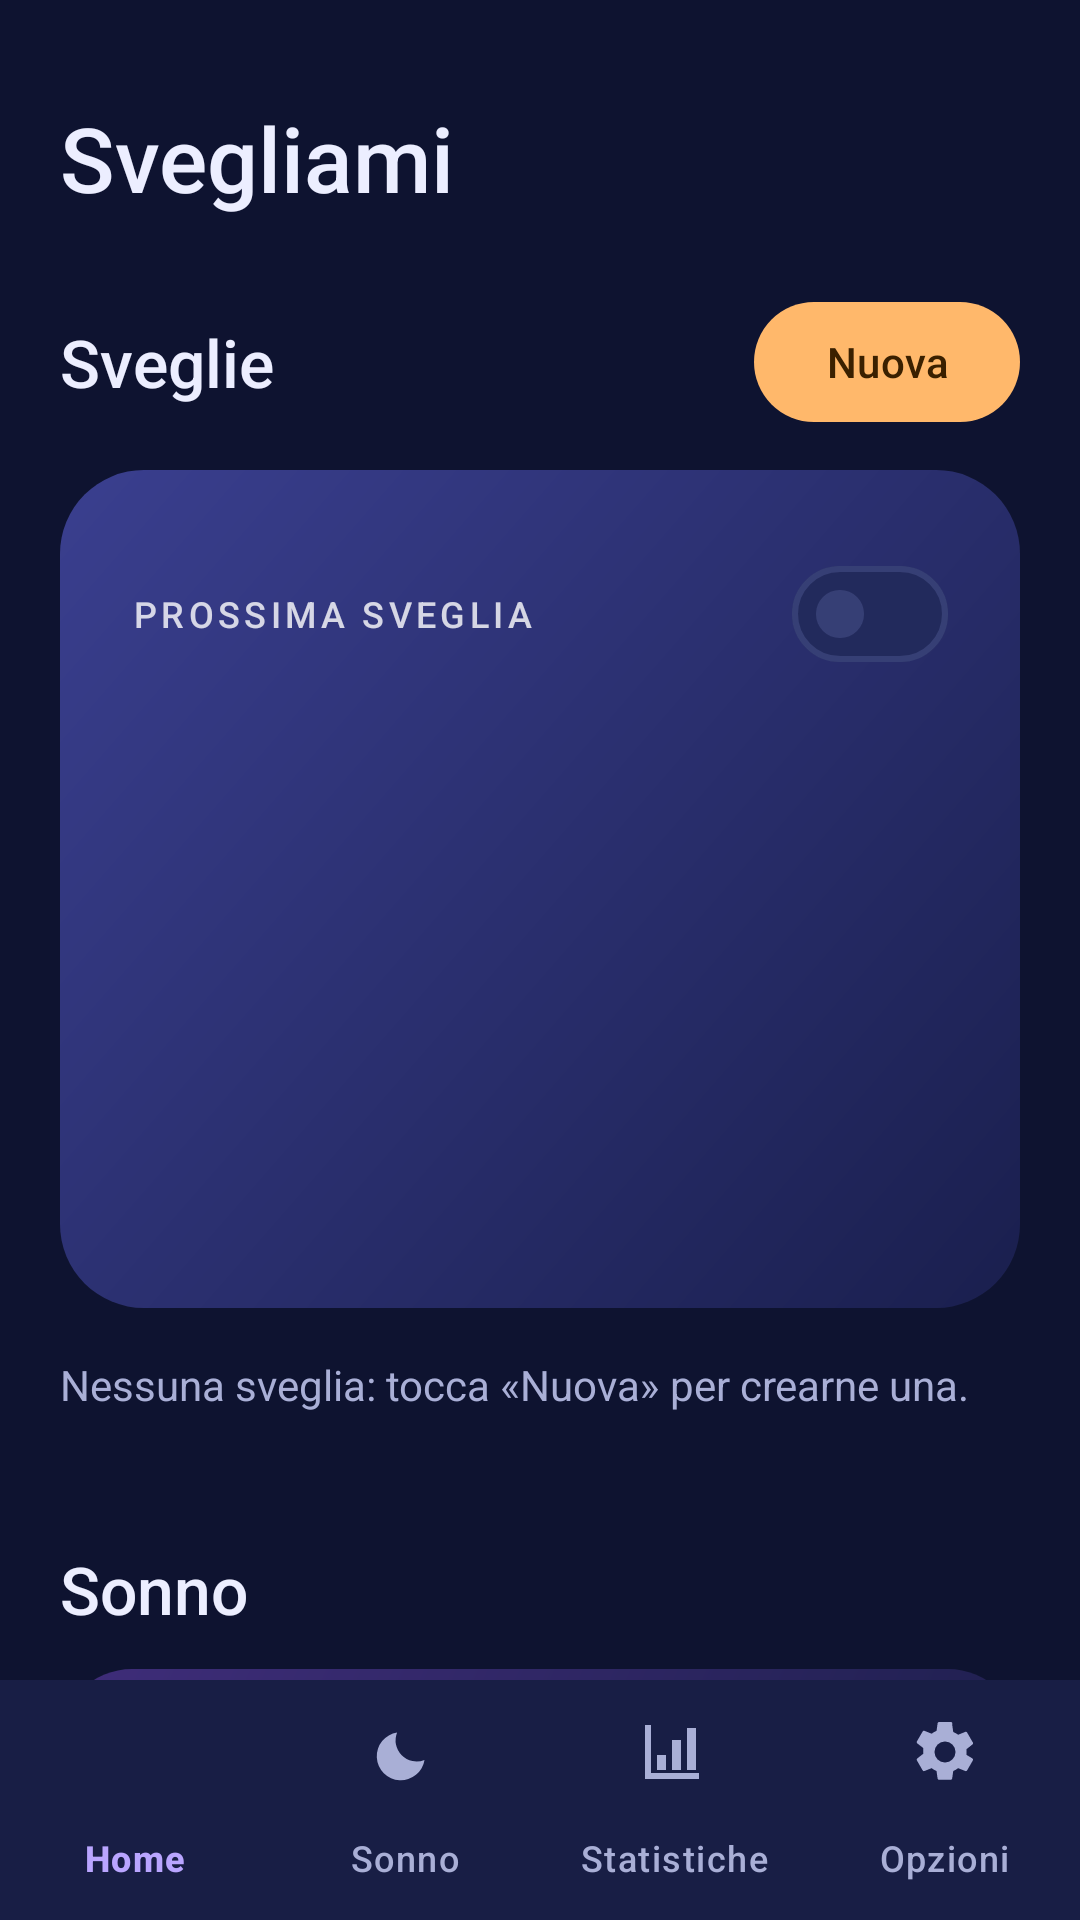

Reconstruct the res/layout file that produces this screen, plus the resources it refers to.
<!-- AndroidManifest.xml: application theme Theme.Svegliami -->
<!-- res/layout/activity_main.xml -->
<?xml version="1.0" encoding="utf-8"?>
<androidx.coordinatorlayout.widget.CoordinatorLayout xmlns:android="http://schemas.android.com/apk/res/android"
    xmlns:app="http://schemas.android.com/apk/res-auto"
    android:layout_width="match_parent"
    android:layout_height="match_parent"
    android:background="@color/night_bg">

    <androidx.core.widget.NestedScrollView
        android:id="@+id/mainScroll"
        android:layout_width="match_parent"
        android:layout_height="match_parent">

        <LinearLayout
            android:layout_width="match_parent"
            android:layout_height="wrap_content"
            android:orientation="vertical"
            android:paddingStart="20dp"
            android:paddingTop="16dp"
            android:paddingEnd="20dp"
            android:paddingBottom="104dp">

            
            <TextView
                android:id="@+id/tvToday"
                style="@style/Svegliami.Overline"
                android:layout_width="wrap_content"
                android:layout_height="wrap_content" />

            <TextView
                android:layout_width="wrap_content"
                android:layout_height="wrap_content"
                android:fontFamily="sans-serif-medium"
                android:text="Svegliami"
                android:textColor="@color/on_surface"
                android:textSize="30sp" />

            
            <com.google.android.material.card.MaterialCardView
                android:id="@+id/cardPerms"
                android:layout_width="match_parent"
                android:layout_height="wrap_content"
                android:layout_marginTop="16dp"
                android:visibility="gone"
                app:cardBackgroundColor="@color/error_container">

                <LinearLayout
                    android:layout_width="match_parent"
                    android:layout_height="wrap_content"
                    android:orientation="vertical"
                    android:padding="16dp">

                    <TextView
                        android:id="@+id/tvPerms"
                        android:layout_width="match_parent"
                        android:layout_height="wrap_content"
                        android:lineSpacingExtra="4dp"
                        android:textColor="@color/on_error_container" />

                    <Button
                        android:id="@+id/btnPerms"
                        style="@style/Widget.Material3.Button.TextButton"
                        android:layout_width="wrap_content"
                        android:layout_height="wrap_content"
                        android:layout_gravity="end"
                        android:text="Risolvi"
                        android:textColor="@color/on_error_container" />
                </LinearLayout>
            </com.google.android.material.card.MaterialCardView>

            
            <LinearLayout
                android:layout_width="match_parent"
                android:layout_height="wrap_content"
                android:layout_marginTop="24dp"
                android:gravity="center_vertical"
                android:orientation="horizontal">

                <TextView
                    style="@style/Svegliami.Title"
                    android:layout_width="0dp"
                    android:layout_height="wrap_content"
                    android:layout_weight="1"
                    android:text="Sveglie" />

                <com.google.android.material.button.MaterialButton
                    android:id="@+id/btnAdd"
                    style="@style/Widget.Material3.Button.TonalButton"
                    android:layout_width="wrap_content"
                    android:layout_height="wrap_content"
                    android:text="Nuova"
                    android:textColor="@color/on_primary"
                    app:backgroundTint="@color/primary"
                    app:icon="@drawable/ic_add"
                    app:iconTint="@color/on_primary" />
            </LinearLayout>

            
            <LinearLayout
                android:id="@+id/hero"
                android:layout_width="match_parent"
                android:layout_height="wrap_content"
                android:layout_marginTop="12dp"
                android:background="@drawable/bg_hero_night"
                android:clickable="true"
                android:focusable="true"
                android:foreground="?attr/selectableItemBackground"
                android:orientation="vertical"
                android:padding="24dp">

                <LinearLayout
                    android:layout_width="match_parent"
                    android:layout_height="wrap_content"
                    android:gravity="center_vertical"
                    android:orientation="horizontal">

                    <TextView
                        android:id="@+id/tvHeroTitle"
                        style="@style/Svegliami.Overline"
                        android:layout_width="0dp"
                        android:layout_height="wrap_content"
                        android:layout_weight="1"
                        android:text="Prossima sveglia"
                        android:textColor="#CCFFFFFF" />

                    <com.google.android.material.materialswitch.MaterialSwitch
                        android:id="@+id/swHero"
                        android:layout_width="wrap_content"
                        android:layout_height="wrap_content" />
                </LinearLayout>

                <TextView
                    android:id="@+id/tvHeroTime"
                    android:layout_width="wrap_content"
                    android:layout_height="wrap_content"
                    android:fontFamily="sans-serif-light"
                    android:includeFontPadding="false"
                    android:textColor="#FFFFFF"
                    android:textSize="64sp" />

                <TextView
                    android:id="@+id/tvHeroWhen"
                    android:layout_width="wrap_content"
                    android:layout_height="wrap_content"
                    android:textColor="#DDFFFFFF"
                    android:textSize="16sp" />

                <LinearLayout
                    android:id="@+id/heroDays"
                    android:layout_width="wrap_content"
                    android:layout_height="wrap_content"
                    android:layout_marginTop="12dp"
                    android:orientation="horizontal" />

                <LinearLayout
                    android:layout_width="match_parent"
                    android:layout_height="wrap_content"
                    android:layout_marginTop="10dp"
                    android:orientation="vertical">

                    <TextView
                        android:id="@+id/tvHeroRain"
                        style="@style/Svegliami.Badge"
                        android:layout_width="wrap_content"
                        android:layout_height="wrap_content"
                        android:background="@drawable/bg_hero_chip"
                        android:textColor="#FFFFFF" />

                    <TextView
                        android:id="@+id/tvHeroSmart"
                        style="@style/Svegliami.Badge"
                        android:layout_width="wrap_content"
                        android:layout_height="wrap_content"
                        android:background="@drawable/bg_hero_chip"
                        android:textColor="#FFFFFF" />
                </LinearLayout>
            </LinearLayout>

            <LinearLayout
                android:id="@+id/alarmList"
                android:layout_width="match_parent"
                android:layout_height="wrap_content"
                android:orientation="vertical" />

            <TextView
                android:id="@+id/tvEmpty"
                style="@style/Svegliami.Body"
                android:layout_width="match_parent"
                android:layout_height="wrap_content"
                android:paddingVertical="16dp"
                android:text="Nessuna sveglia: tocca «Nuova» per crearne una." />

            
            <TextView
                style="@style/Svegliami.Title"
                android:layout_width="wrap_content"
                android:layout_height="wrap_content"
                android:layout_marginTop="28dp"
                android:text="Sonno" />

            <LinearLayout
                android:layout_width="match_parent"
                android:layout_height="wrap_content"
                android:layout_marginTop="12dp"
                android:background="@drawable/bg_sleep_card"
                android:orientation="vertical"
                android:padding="20dp">

                <TextView
                    android:id="@+id/tvSleep"
                    android:layout_width="match_parent"
                    android:layout_height="wrap_content"
                    android:lineSpacingExtra="3dp"
                    android:textColor="#E6FFFFFF"
                    android:textSize="14sp" />

                <com.google.android.material.button.MaterialButtonToggleGroup
                    android:id="@+id/toggleSleepMode"
                    android:layout_width="match_parent"
                    android:layout_height="wrap_content"
                    android:layout_marginTop="14dp"
                    app:selectionRequired="true"
                    app:singleSelection="true">

                    <Button
                        android:id="@+id/btnModeBed"
                        style="@style/Widget.Material3.Button.OutlinedButton"
                        android:layout_width="0dp"
                        android:layout_height="wrap_content"
                        android:layout_weight="1"
                        android:paddingStart="8dp"
                        android:paddingEnd="8dp"
                        android:text="🛏 Materasso" />

                    <Button
                        android:id="@+id/btnModeNightstand"
                        style="@style/Widget.Material3.Button.OutlinedButton"
                        android:layout_width="0dp"
                        android:layout_height="wrap_content"
                        android:layout_weight="1"
                        android:paddingStart="8dp"
                        android:paddingEnd="8dp"
                        android:text="🎙 Comodino" />
                </com.google.android.material.button.MaterialButtonToggleGroup>

                <Button
                    android:id="@+id/btnSleep"
                    android:layout_width="match_parent"
                    android:layout_height="56dp"
                    android:layout_marginTop="10dp"
                    android:backgroundTint="@color/tertiary"
                    android:textColor="@color/on_tertiary"
                    android:textSize="16sp" />

            </LinearLayout>

        </LinearLayout>
    </androidx.core.widget.NestedScrollView>

    <com.google.android.material.bottomnavigation.BottomNavigationView
        android:id="@+id/bottomNavigation"
        android:layout_width="match_parent"
        android:layout_height="wrap_content"
        android:layout_gravity="bottom"
        android:backgroundTint="@color/surface"
        app:itemIconTint="@color/nav_item_tint"
        app:itemTextColor="@color/nav_item_tint"
        app:labelVisibilityMode="labeled"
        app:menu="@menu/menu_bottom_nav" />

</androidx.coordinatorlayout.widget.CoordinatorLayout>
<!-- resources referenced by this layout -->
<resources>
  <color name="error_container">#4A1F2B</color>
  <color name="night_bg">#0E1330</color>
  <color name="on_error_container">#FFDAD6</color>
  <color name="on_primary">#3A2000</color>
  <color name="on_surface">#ECEEFF</color>
  <color name="on_tertiary">#20125A</color>
  <color name="primary">#FFB86B</color>
  <color name="surface">#181E45</color>
  <color name="tertiary">#B9A5FF</color>
  <!-- drawable bg_hero_night (drawable) -->
  <?xml version="1.0" encoding="utf-8"?>
  <shape xmlns:android="http://schemas.android.com/apk/res/android">
      <gradient android:angle="315" android:startColor="#3A3F8F" android:endColor="#1A1F4E" />
      <corners android:radius="28dp" />
  </shape>
  <!-- drawable bg_sleep_card (drawable) -->
  <?xml version="1.0" encoding="utf-8"?>
  <shape xmlns:android="http://schemas.android.com/apk/res/android">
      <gradient android:angle="315" android:startColor="#3F2D7A" android:endColor="#1B1E4A" />
      <corners android:radius="24dp" />
  </shape>
  <style name="Svegliami.Badge" parent="">
          <item name="android:textSize">12sp</item>
          <item name="android:fontFamily">sans-serif-medium</item>
          <item name="android:paddingStart">10dp</item>
          <item name="android:paddingEnd">10dp</item>
          <item name="android:paddingTop">4dp</item>
          <item name="android:paddingBottom">4dp</item>
          <item name="android:layout_marginEnd">6dp</item>
          <item name="android:layout_marginTop">8dp</item>
      </style>
  <style name="Svegliami.Body" parent="">
          <item name="android:textSize">14sp</item>
          <item name="android:textColor">@color/on_surface_variant</item>
          <item name="android:lineSpacingExtra">2dp</item>
      </style>
  <style name="Svegliami.Overline" parent="">
          <item name="android:textSize">12sp</item>
          <item name="android:letterSpacing">0.12</item>
          <item name="android:textAllCaps">true</item>
          <item name="android:fontFamily">sans-serif-medium</item>
          <item name="android:textColor">@color/on_surface_variant</item>
      </style>
  <style name="Svegliami.Title" parent="">
          <item name="android:textSize">22sp</item>
          <item name="android:fontFamily">sans-serif-medium</item>
          <item name="android:textColor">@color/on_surface</item>
      </style>
  <style name="Theme.Svegliami" parent="Base.Theme.Svegliami" />
  <color name="on_surface_variant">#A9AFD6</color>
  <color name="primary_container">#4F3414</color>
  <color name="on_primary_container">#FFDDB8</color>
  <color name="secondary">#8AB4FF</color>
  <color name="on_secondary">#00224D</color>
  <color name="secondary_container">#1F3A66</color>
  <color name="on_secondary_container">#D6E3FF</color>
  <color name="tertiary_container">#33296B</color>
  <color name="on_tertiary_container">#E8DEFF</color>
  <color name="error">#FF8A80</color>
  <color name="surface_high">#222A5C</color>
  <color name="outline">#363F75</color>
  <style name="Svegliami.Card" parent="Widget.Material3.CardView.Filled">
          <item name="cardBackgroundColor">@color/surface</item>
          <item name="cardCornerRadius">24dp</item>
          <item name="cardElevation">0dp</item>
          <item name="strokeWidth">0dp</item>
      </style>
</resources>
